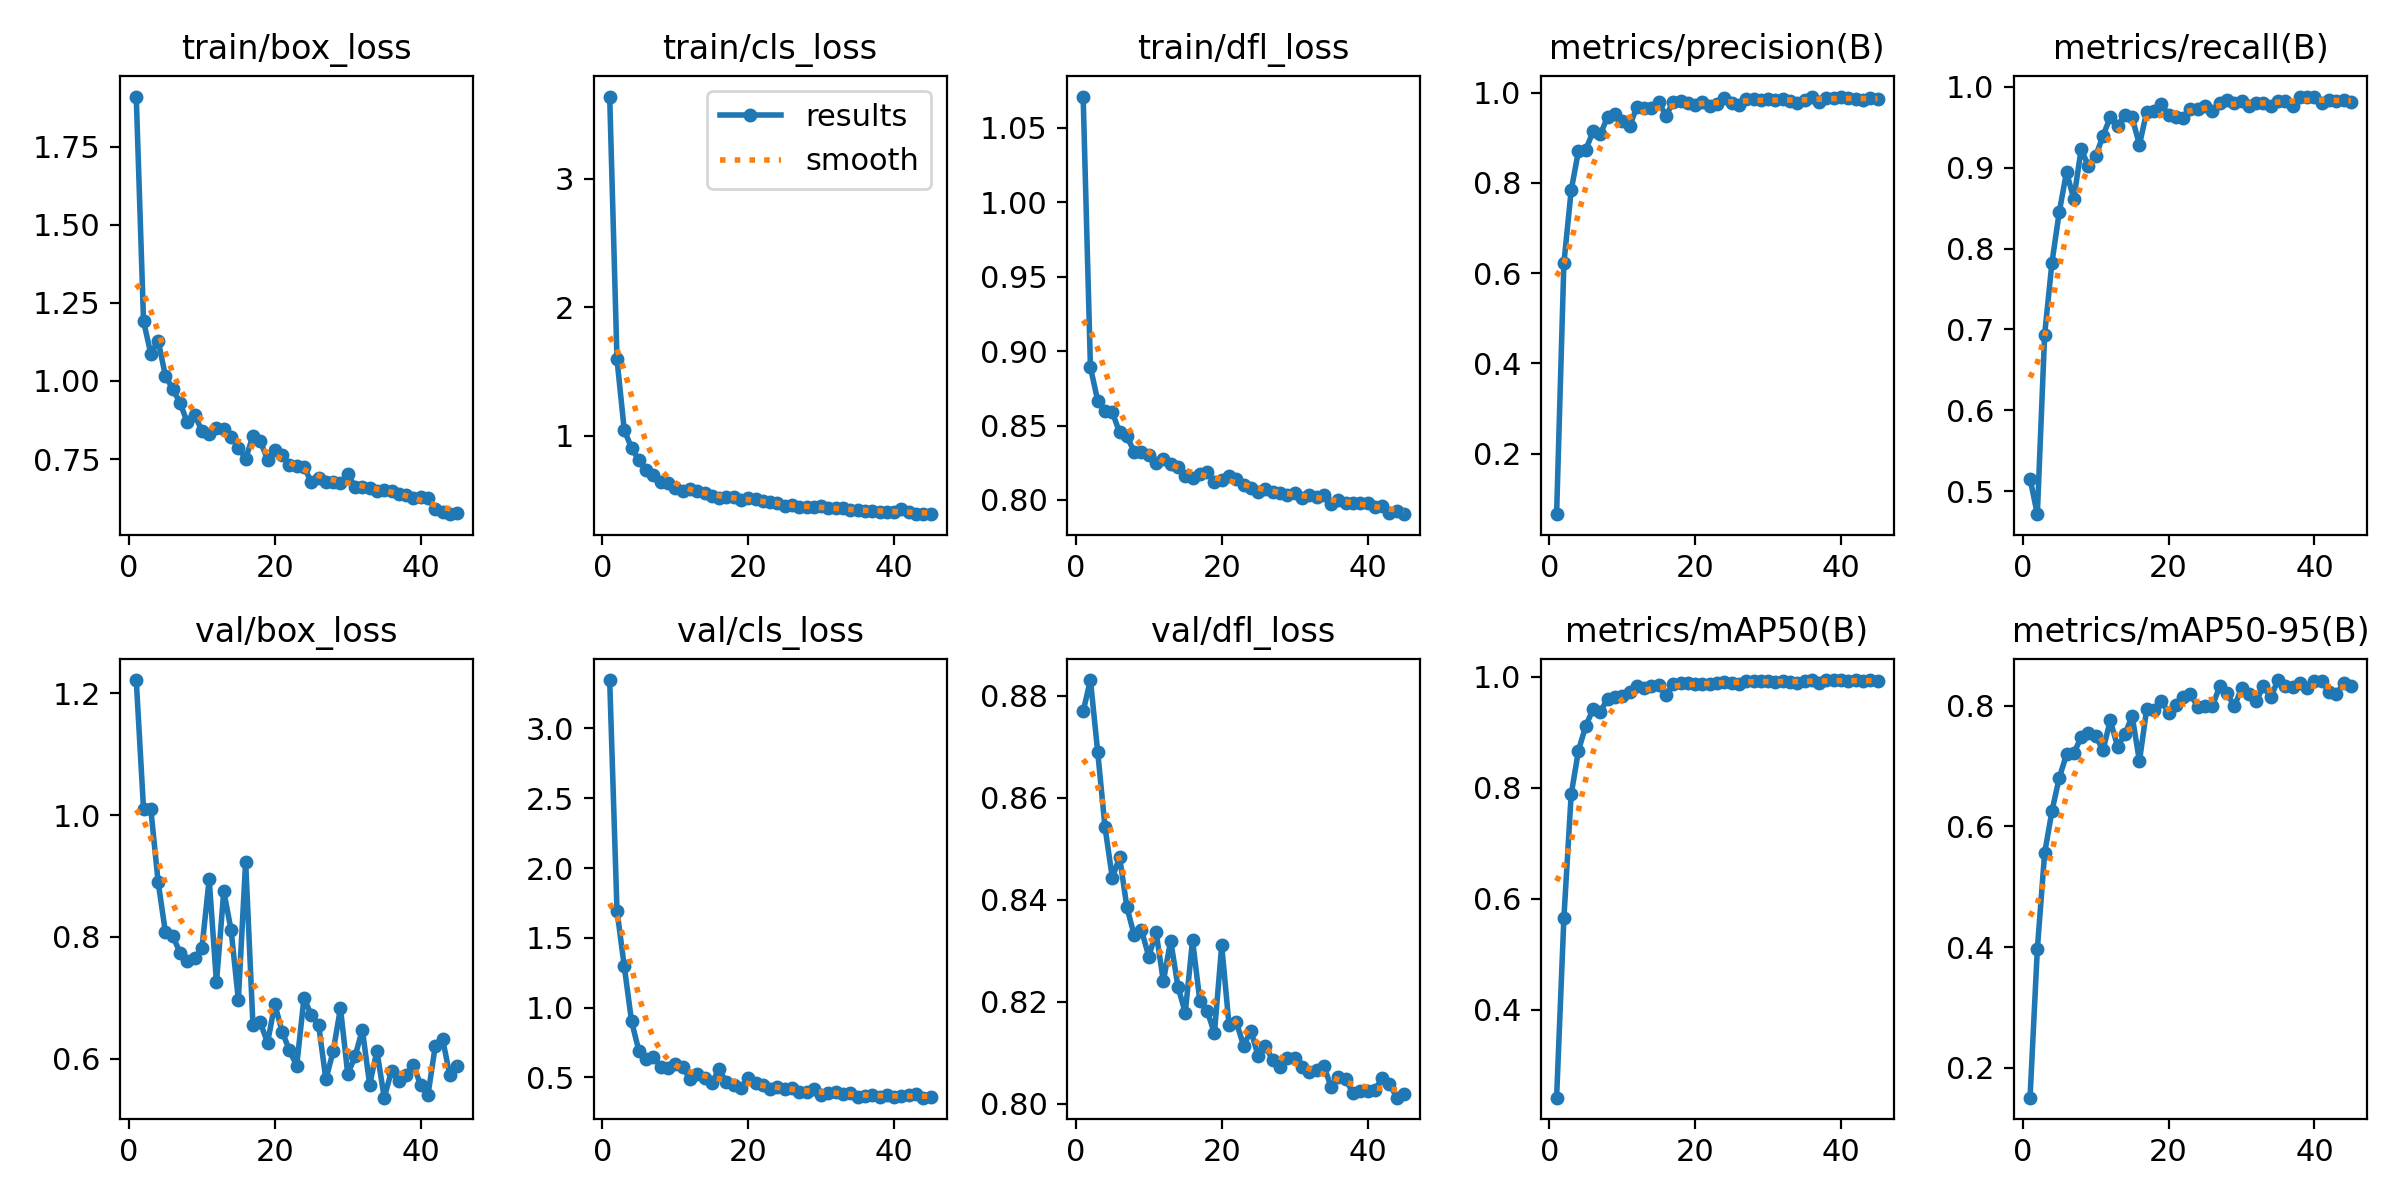

The file beside this chart, header and first rows:
epoch, time, train/box_loss, train/cls_loss, train/dfl_loss, metrics/precision(B), metrics/recall(B), metrics/mAP50(B), metrics/mAP50-95(B), val/box_loss, val/cls_loss, val/dfl_loss, lr/pg0, lr/pg1, lr/pg2
1, 9.035, 1.911, 3.642, 1.071, 0.06598, 0.5156, 0.2421, 0.1505, 1.222, 3.346, 0.8769, 0.0002721, 0.0002721, 0.0002721
2, 17.14, 1.192, 1.594, 0.8891, 0.6222, 0.4717, 0.5652, 0.3966, 1.01, 1.695, 0.8831, 0.0005389, 0.0005389, 0.0005389
3, 25.09, 1.087, 1.042, 0.8665, 0.7837, 0.6935, 0.7879, 0.5555, 1.01, 1.295, 0.869, 0.0007947, 0.0007947, 0.0007947
4, 33.03, 1.129, 0.9046, 0.8598, 0.8712, 0.7824, 0.8668, 0.6253, 0.8903, 0.9012, 0.8542, 0.0007835, 0.0007835, 0.0007835
5, 41.01, 1.016, 0.8075, 0.8589, 0.8737, 0.8447, 0.9113, 0.6804, 0.8076, 0.6914, 0.8443, 0.000767, 0.000767, 0.000767
6, 49.01, 0.9748, 0.7333, 0.8453, 0.9144, 0.8946, 0.9411, 0.7193, 0.8014, 0.6337, 0.8483, 0.0007505, 0.0007505, 0.0007505
7, 56.86, 0.9302, 0.6948, 0.8427, 0.9077, 0.8611, 0.937, 0.721, 0.7742, 0.6458, 0.8385, 0.000734, 0.000734, 0.000734
8, 64.78, 0.8676, 0.6424, 0.8324, 0.947, 0.9224, 0.96, 0.7478, 0.7603, 0.5767, 0.833, 0.0007175, 0.0007175, 0.0007175
9, 72.74, 0.8914, 0.6285, 0.832, 0.9525, 0.9025, 0.9628, 0.7554, 0.7656, 0.5653, 0.834, 0.0007011, 0.0007011, 0.0007011
10, 80.68, 0.8411, 0.5933, 0.8302, 0.9372, 0.9142, 0.9657, 0.7502, 0.781, 0.5959, 0.8288, 0.0006846, 0.0006846, 0.0006846
11, 88.55, 0.8286, 0.5658, 0.825, 0.9264, 0.9392, 0.9717, 0.7262, 0.8947, 0.5781, 0.8336, 0.0006681, 0.0006681, 0.0006681
12, 96.54, 0.8488, 0.5814, 0.8277, 0.9675, 0.9624, 0.9826, 0.7758, 0.7252, 0.4881, 0.824, 0.0006516, 0.0006516, 0.0006516
13, 104.4, 0.8448, 0.5647, 0.8243, 0.967, 0.9518, 0.9792, 0.7323, 0.8747, 0.5249, 0.832, 0.0006351, 0.0006351, 0.0006351
14, 112.4, 0.8213, 0.5516, 0.8225, 0.9672, 0.9651, 0.9827, 0.7526, 0.8116, 0.4995, 0.8229, 0.0006186, 0.0006186, 0.0006186
15, 120.3, 0.7869, 0.5318, 0.8158, 0.9792, 0.9619, 0.9848, 0.783, 0.6968, 0.4625, 0.8178, 0.0006021, 0.0006021, 0.0006021
16, 128.3, 0.7512, 0.5145, 0.8145, 0.9492, 0.9281, 0.9666, 0.7082, 0.9235, 0.5577, 0.832, 0.0005856, 0.0005856, 0.0005856
17, 136.2, 0.8238, 0.5241, 0.8176, 0.9798, 0.9693, 0.9868, 0.7951, 0.6561, 0.4641, 0.8202, 0.0005691, 0.0005691, 0.0005691
18, 144.1, 0.8083, 0.52, 0.8187, 0.9824, 0.97, 0.9882, 0.7934, 0.6598, 0.4483, 0.8182, 0.0005526, 0.0005526, 0.0005526
19, 152, 0.7476, 0.4976, 0.8118, 0.9767, 0.9781, 0.9882, 0.8084, 0.6262, 0.423, 0.8138, 0.0005361, 0.0005361, 0.0005361
20, 160, 0.7789, 0.5105, 0.8134, 0.9736, 0.9654, 0.9862, 0.788, 0.6893, 0.4931, 0.831, 0.0005196, 0.0005196, 0.0005196
21, 167.9, 0.7638, 0.5034, 0.8162, 0.9785, 0.962, 0.9871, 0.8014, 0.6446, 0.4567, 0.8154, 0.0005031, 0.0005031, 0.0005031
22, 175.8, 0.7309, 0.4868, 0.8138, 0.9698, 0.9613, 0.9858, 0.8139, 0.6138, 0.4472, 0.816, 0.0004866, 0.0004866, 0.0004866
23, 183.8, 0.7281, 0.479, 0.8099, 0.9754, 0.9722, 0.9889, 0.8198, 0.5885, 0.4178, 0.8114, 0.0004701, 0.0004701, 0.0004701
24, 191.7, 0.7261, 0.4715, 0.8081, 0.9892, 0.9725, 0.9902, 0.7979, 0.6996, 0.4309, 0.8143, 0.0004537, 0.0004537, 0.0004537
25, 199.7, 0.6751, 0.4543, 0.8052, 0.977, 0.9761, 0.9893, 0.7989, 0.6715, 0.4179, 0.8093, 0.0004372, 0.0004372, 0.0004372
26, 207.6, 0.6906, 0.4562, 0.8071, 0.974, 0.9699, 0.9867, 0.7993, 0.656, 0.4248, 0.8113, 0.0004207, 0.0004207, 0.0004207
27, 215.4, 0.6767, 0.4474, 0.8056, 0.9863, 0.9803, 0.9926, 0.832, 0.566, 0.3967, 0.8085, 0.0004042, 0.0004042, 0.0004042
28, 223.6, 0.6766, 0.4447, 0.8044, 0.9862, 0.983, 0.9925, 0.8215, 0.612, 0.3957, 0.8072, 0.0003877, 0.0003877, 0.0003877
29, 231.8, 0.6725, 0.4423, 0.8034, 0.9847, 0.9804, 0.992, 0.7988, 0.683, 0.42, 0.8088, 0.0003712, 0.0003712, 0.0003712
30, 240.1, 0.702, 0.4486, 0.8046, 0.9865, 0.9821, 0.9923, 0.8289, 0.5748, 0.377, 0.8089, 0.0003547, 0.0003547, 0.0003547
31, 248.2, 0.6619, 0.4335, 0.8013, 0.9832, 0.9766, 0.9897, 0.8192, 0.6036, 0.3857, 0.8072, 0.0003382, 0.0003382, 0.0003382
32, 256.4, 0.6611, 0.4331, 0.8036, 0.9852, 0.9802, 0.9914, 0.8072, 0.6478, 0.397, 0.8062, 0.0003217, 0.0003217, 0.0003217
33, 264.6, 0.6588, 0.4333, 0.8018, 0.9813, 0.9796, 0.9909, 0.8326, 0.5575, 0.3787, 0.8065, 0.0003052, 0.0003052, 0.0003052
34, 272.7, 0.6472, 0.4204, 0.8032, 0.9778, 0.9756, 0.9892, 0.8141, 0.6128, 0.39, 0.8074, 0.0002887, 0.0002887, 0.0002887
35, 280.4, 0.6522, 0.4193, 0.7973, 0.9838, 0.9817, 0.9919, 0.8426, 0.536, 0.3626, 0.8033, 0.0002722, 0.0002722, 0.0002722
36, 288, 0.6474, 0.4163, 0.8003, 0.9903, 0.9827, 0.9932, 0.8329, 0.5798, 0.3696, 0.8053, 0.0002557, 0.0002557, 0.0002557
37, 295.9, 0.6392, 0.4124, 0.798, 0.9795, 0.9767, 0.9886, 0.8316, 0.5641, 0.3764, 0.8047, 0.0002392, 0.0002392, 0.0002392
38, 303.7, 0.6363, 0.4084, 0.7981, 0.9895, 0.9874, 0.9935, 0.8378, 0.5736, 0.3622, 0.8021, 0.0002227, 0.0002227, 0.0002227
39, 311.6, 0.6267, 0.4081, 0.7977, 0.9892, 0.9873, 0.9936, 0.8292, 0.5904, 0.371, 0.8025, 0.0002063, 0.0002063, 0.0002063
40, 319.4, 0.6284, 0.4037, 0.7978, 0.9916, 0.9878, 0.9938, 0.8404, 0.556, 0.3595, 0.8025, 0.0001898, 0.0001898, 0.0001898
41, 339.4, 0.6261, 0.4314, 0.7956, 0.9888, 0.9797, 0.9928, 0.8411, 0.5405, 0.3647, 0.8026, 0.0001733, 0.0001733, 0.0001733
42, 346.6, 0.5898, 0.4041, 0.7961, 0.9868, 0.9832, 0.9933, 0.8228, 0.621, 0.3753, 0.805, 0.0001568, 0.0001568, 0.0001568
43, 353.7, 0.5794, 0.3929, 0.7913, 0.9834, 0.982, 0.9918, 0.8187, 0.6323, 0.3798, 0.8039, 0.0001403, 0.0001403, 0.0001403
44, 360.8, 0.5735, 0.3907, 0.7924, 0.9883, 0.9837, 0.993, 0.8376, 0.5724, 0.355, 0.8012, 0.0001238, 0.0001238, 0.0001238
45, 367.9, 0.577, 0.388, 0.7905, 0.9869, 0.9815, 0.9917, 0.8321, 0.5879, 0.3592, 0.8018, 0.0001073, 0.0001073, 0.0001073
